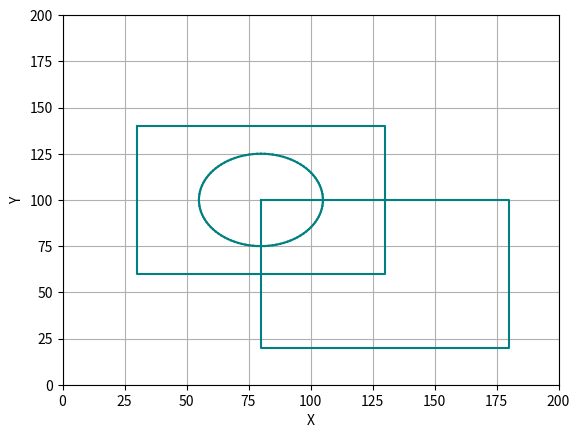

Python code for this plot:
#ROTACION 3D
#Mario Edmundo Ac Hernandez Fecha: 14/12/2020
#Mario Edmundo Ac Hernandez    Fecha: 14/12/2020
# Plotear dos rectangulos y dentro de uno de ellos un circulo
#Mi numero de control el 18390055 y mi ultimo digito es 5

import matplotlib.pyplot as plt 
import numpy as np

plt.axis([0,200,0,200])
plt.axis('on')
plt.grid(True)

xc=80
yc=100
r=25 #El ultimo digito de mi no. de control es 5 y lo multiplico por 5 y me da un radio de 25

p1=0*np.pi/180
p2=360*np.pi/180
dp=(p2-p1)/100
xlast=xc+r*np.cos(p1)
ylast=yc+r*np.sin(p1)
#Ploteamos el circulo
for p in np.arange(p1,p2+dp,dp):
    xp=xc+r*np.cos(p)
    yp=yc+r*np.sin(p)

    plt.plot([xlast,xp],[ylast,yp],c=(0/10,5/10,5/10))
    xlast=xp
    ylast=yp

#Creamos el rectangulo original con las coordenadas originales
xp1=0
xp2=0
xp3=100
xp4=100

yp1=0
yp2=-80
yp3=-80
yp4=0
#Ploteamos el rectangulo con respecto al centro del circulo
xg1=xp1+xc #Coordenas en Xg, Yg----> Sistema global
yg1=yp1+yc
xg2=xp2+xc #Coordenas en Xg, Yg----> Sistema global
yg2=yp2+yc
xg3=xp3+xc #Coordenas en Xg, Yg----> Sistema global
yg3=yp3+yc
xg4=xp4+xc #Coordenas en Xg, Yg----> Sistema global
yg4=yp4+yc

xg=np.array([xg1,xg2,xg3,xg4,xg1])
yg=np.array([yg1,yg2,yg3,yg4,yg1])
#Para definir el color usamos mis ultimos 3 digidos que son (055) divididos entre 10
plt.plot(xg,yg,color=(0/10,5/10,5/10))

#Ahora vamos a definir el segundo rectangulo donde el centro toque la esquina del primer rectangulo
dx=-50 #Trasladamos el rectangulo en el eje x en -50 
dy=40 #Trasladamos el rectangulo en el eje Y en 40 
xg+=dx
yg+=dy
plt.plot(xg,yg,color=(0/10,5/10,5/10)) #Ploteamos el rectangulo con el circulo adentro

plt.xlabel('X')
plt.ylabel('Y')
plt.show()